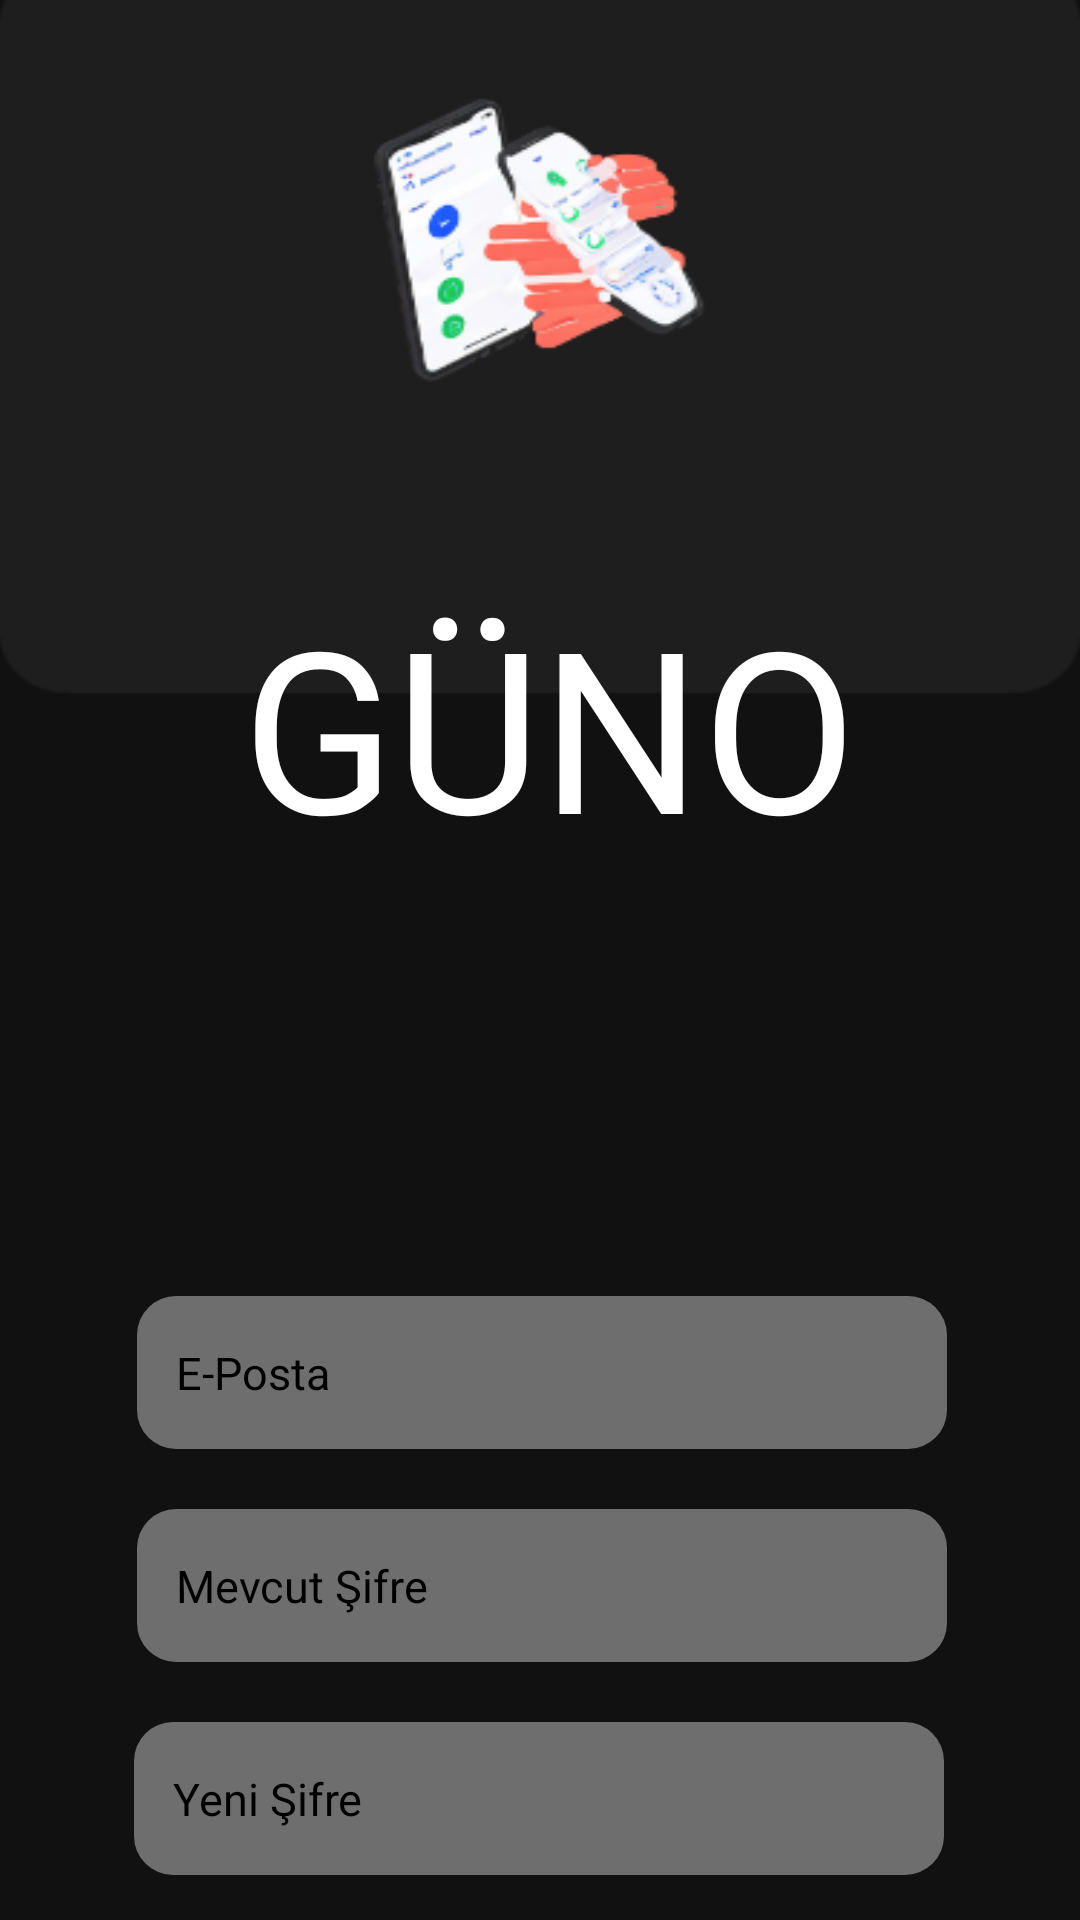

Write the Android layout XML for this screen, with the resource values it uses.
<!-- AndroidManifest.xml: application theme Theme.GunoDiaryApp -->
<!-- res/layout/activity_sifre_sifirla.xml -->
<?xml version="1.0" encoding="utf-8"?>
<androidx.constraintlayout.widget.ConstraintLayout xmlns:android="http://schemas.android.com/apk/res/android"

    xmlns:app="http://schemas.android.com/apk/res-auto"
    xmlns:tools="http://schemas.android.com/tools"
    android:id="@+id/kayitolConstraint"
    android:layout_width="match_parent"
    android:layout_height="match_parent"
    android:background="@drawable/kayitol"
    tools:context=".KayitOlActivity">


    <EditText
        android:id="@+id/SifreDegisYeniParolaOnay"
        android:layout_width="270dp"
        android:layout_height="51dp"
        android:layout_marginStart="71dp"
        android:layout_marginTop="20dp"
        android:layout_marginEnd="70dp"
        android:background="@drawable/giriskullaniciadisifretext"
        android:drawableLeft="@drawable/textkilit"
        android:ems="10"
        android:hint="Yeni Şifre Tekrar"
        android:inputType="textPersonName"
        android:padding="13dp"
        android:textColor="@color/black"
        android:textColorHint="@color/black"
        android:textSize="15dp"
        app:layout_constraintEnd_toEndOf="parent"
        app:layout_constraintStart_toStartOf="parent"
        app:layout_constraintTop_toBottomOf="@+id/PİnTekrar"
        tools:ignore="TextSizeCheck" />

    <TextView
        android:id="@+id/PinGunoyazi"
        android:layout_width="295dp"
        android:layout_height="92dp"
        android:layout_marginStart="61dp"
        android:layout_marginTop="192dp"
        android:layout_marginEnd="55dp"
        android:fontFamily="@font/yazi2"
        android:gravity="center"
        android:text="GÜNO"
        android:textColor="@color/white"
        android:textSize="75dp"
        app:layout_constraintEnd_toEndOf="parent"
        app:layout_constraintStart_toStartOf="parent"
        app:layout_constraintTop_toTopOf="parent" />

    <EditText
        android:id="@+id/sifreDegisEposta"
        android:layout_width="270dp"
        android:layout_height="51dp"
        android:layout_marginStart="71dp"
        android:layout_marginTop="148dp"
        android:layout_marginEnd="70dp"
        android:background="@drawable/giriskullaniciadisifretext"
        android:drawableLeft="@drawable/kayitolmaillogo"
        android:ems="10"
        android:hint="E-Posta"
        android:inputType="textPersonName"
        android:padding="13dp"
        android:textColor="@color/black"
        android:textColorHint="@color/black"
        android:textSize="15dp"
        app:layout_constraintEnd_toEndOf="parent"
        app:layout_constraintStart_toStartOf="parent"
        app:layout_constraintTop_toBottomOf="@+id/PinGunoyazi"
        tools:ignore="TextSizeCheck" />

    <EditText
        android:id="@+id/PİnTekrar"
        android:layout_width="270dp"
        android:layout_height="51dp"
        android:layout_marginStart="70dp"
        android:layout_marginTop="20dp"
        android:layout_marginEnd="71dp"
        android:background="@drawable/giriskullaniciadisifretext"
        android:drawableLeft="@drawable/textkilit"
        android:ems="10"
        android:hint="Yeni Şifre"
        android:inputType="textPersonName"
        android:padding="13dp"
        android:textColor="@color/black"
        android:textColorHint="@color/black"
        android:textSize="15dp"
        app:layout_constraintEnd_toEndOf="parent"
        app:layout_constraintStart_toStartOf="parent"
        app:layout_constraintTop_toBottomOf="@+id/Pin"
        tools:ignore="TextSizeCheck" />

    <EditText
        android:id="@+id/Pin"
        android:layout_width="270dp"
        android:layout_height="51dp"
        android:layout_marginStart="71dp"
        android:layout_marginTop="20dp"
        android:layout_marginEnd="70dp"
        android:background="@drawable/giriskullaniciadisifretext"
        android:drawableLeft="@drawable/textkilit"
        android:ems="10"
        android:hint="Mevcut Şifre"
        android:inputType="textPersonName"
        android:padding="13dp"
        android:textColor="@color/black"
        android:textColorHint="@color/black"
        android:textSize="15dp"
        app:layout_constraintEnd_toEndOf="parent"
        app:layout_constraintStart_toStartOf="parent"
        app:layout_constraintTop_toBottomOf="@+id/sifreDegisEposta"
        tools:ignore="TextSizeCheck" />

    <Button
        android:id="@+id/btnPinUygula"
        android:layout_width="168dp"
        android:layout_height="52dp"
        android:layout_marginStart="122dp"
        android:layout_marginTop="47dp"
        android:layout_marginEnd="122dp"
        android:layout_marginBottom="121dp"
        android:background="@drawable/bgbuton2"
        android:backgroundTint="@color/constraintgirisrenk"
        android:text="Uygula"
        android:textColor="@color/black"
        android:textSize="15dp"
        app:layout_constraintBottom_toBottomOf="parent"
        app:layout_constraintEnd_toEndOf="parent"
        app:layout_constraintStart_toStartOf="parent"
        app:layout_constraintTop_toBottomOf="@+id/SifreDegisYeniParolaOnay" />

</androidx.constraintlayout.widget.ConstraintLayout>
<!-- resources referenced by this layout -->
<resources>
  <color name="black">#FF000000</color>
  <color name="constraintgirisrenk">#FFFDD0</color>
  <color name="white">#FFFFFFFF</color>
  <!-- drawable bgbuton2 (drawable) -->
  <?xml version="1.0" encoding="utf-8"?>
  <shape xmlns:android="http://schemas.android.com/apk/res/android"
      android:shape="rectangle">
          <corners
              android:radius="30dp"
          />
          <solid
              android:color="@color/Pbutonbg2"
          />
          <size
              android:width="332dp"
              android:height="67dp"
          />
  </shape>
  <!-- drawable giriskullaniciadisifretext (drawable) -->
  <?xml version="1.0" encoding="utf-8"?>
  <shape xmlns:android="http://schemas.android.com/apk/res/android">
      <solid android:color="#80CCCCCC"/>
      <corners android:radius="13dp" />
  </shape>
  <!-- drawable kayitol: png bitmap (drawable, 24764 bytes) -->
  <style name="Theme.GunoDiaryApp" parent="Theme.AppCompat.Light.NoActionBar">
  
      </style>
  <color name="Pbutonbg2">#F87070</color>
</resources>
